Image classification data set "NaiveBayes" (Natasyaamb/Tugas-Akhir-Naive-Bayes on GitHub). Class labels (5): bercak daun, daun berkerut, daun berputar, daun menggulung, daun menguning.

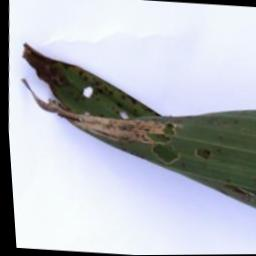
Label: daun berputar

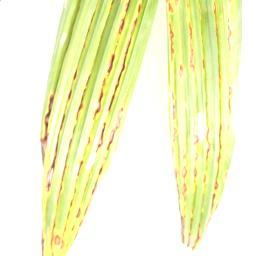
Label: daun menguning

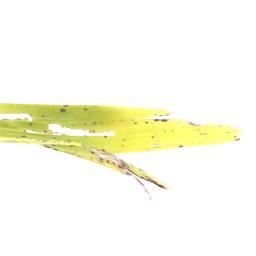
Label: daun menguning

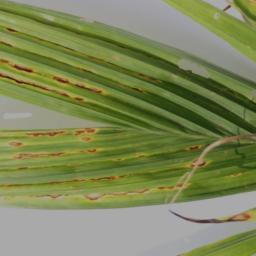
Label: daun berkerut

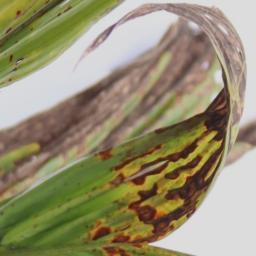
Label: daun menggulung

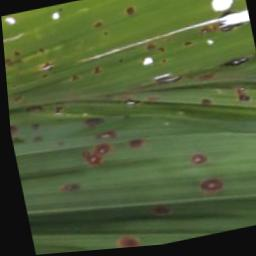
Label: bercak daun
